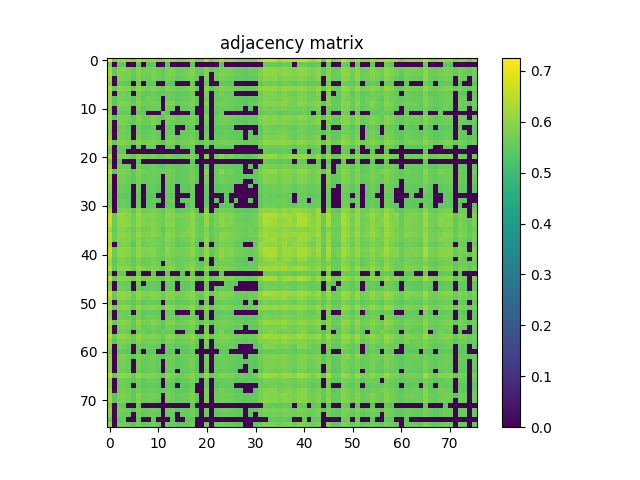

The file beside this chart, header and first rows:
7.260900000000000132e-01, 5.738499999999999712e-01, 6.311200000000000143e-01, 6.367899999999999672e-01, 6.179400000000000448e-01, 5.911199999999999788e-01, 6.380000000000000115e-01, 6.218299999999999939e-01, 6.101100000000000412e-01, 6.186599999999999877e-01, 5.951400000000000023e-01, 5.891899999999999915e-01, 6.220200000000000173e-01, 6.038700000000000179e-01, 5.919699999999999962e-01, 5.914099999999999913e-01, 6.072999999999999510e-01, 6.281999999999999806e-01, 5.820499999999999563e-01, 5.696600000000000552e-01, 6.452900000000000302e-01, 5.657799999999999496e-01, 6.046399999999999553e-01, 6.463799999999999546e-01
5.738499999999999712e-01, 0.000000000000000000e+00, 5.496299999999999519e-01, 5.485299999999999621e-01, 0.000000000000000000e+00, 0.000000000000000000e+00, 5.486199999999999966e-01, 0.000000000000000000e+00, 5.425999999999999712e-01, 5.433200000000000252e-01, 0.000000000000000000e+00, 0.000000000000000000e+00, 5.444299999999999695e-01, 0.000000000000000000e+00, 0.000000000000000000e+00, 0.000000000000000000e+00, 0.000000000000000000e+00, 5.525600000000000511e-01, 0.000000000000000000e+00, 0.000000000000000000e+00, 0.000000000000000000e+00, 0.000000000000000000e+00, 0.000000000000000000e+00, 5.440700000000000536e-01
6.311200000000000143e-01, 5.496400000000000174e-01, 5.893699999999999495e-01, 5.923000000000000487e-01, 5.772399999999999753e-01, 5.540800000000000169e-01, 5.931100000000000261e-01, 5.689100000000000268e-01, 5.739499999999999602e-01, 5.820800000000000418e-01, 5.671399999999999775e-01, 5.473900000000000432e-01, 5.818100000000000493e-01, 5.830400000000000027e-01, 5.618100000000000316e-01, 5.685000000000000053e-01, 5.741000000000000547e-01, 5.939999999999999725e-01, 5.579699999999999660e-01, 5.506299999999999528e-01, 5.820499999999999563e-01, 5.459100000000000064e-01, 5.699400000000000022e-01, 5.808400000000000230e-01
6.367899999999999672e-01, 5.485299999999999621e-01, 5.923000000000000487e-01, 5.803500000000000325e-01, 5.789600000000000302e-01, 5.547900000000000054e-01, 5.922899999999999832e-01, 5.735900000000000443e-01, 5.692800000000000082e-01, 5.860800000000000454e-01, 5.723200000000000509e-01, 5.547600000000000309e-01, 5.829900000000000082e-01, 5.796599999999999531e-01, 5.664000000000000146e-01, 5.693300000000000027e-01, 5.772599999999999953e-01, 5.921300000000000452e-01, 5.572500000000000231e-01, 5.437100000000000266e-01, 5.897299999999999764e-01, 0.000000000000000000e+00, 5.711199999999999610e-01, 5.876500000000000057e-01
6.179400000000000448e-01, 0.000000000000000000e+00, 5.772399999999999753e-01, 5.789600000000000302e-01, 5.724299999999999944e-01, 5.441899999999999515e-01, 5.887400000000000411e-01, 5.621300000000000185e-01, 5.634000000000000119e-01, 5.811800000000000299e-01, 5.651100000000000012e-01, 5.455600000000000449e-01, 5.797600000000000531e-01, 5.663200000000000456e-01, 5.492700000000000360e-01, 5.578199999999999825e-01, 5.683099999999999818e-01, 5.776000000000000023e-01, 5.459199999999999608e-01, 0.000000000000000000e+00, 5.813199999999999479e-01, 0.000000000000000000e+00, 5.580699999999999550e-01, 5.745299999999999851e-01
5.911199999999999788e-01, 0.000000000000000000e+00, 5.540800000000000169e-01, 5.547999999999999599e-01, 5.441899999999999515e-01, 0.000000000000000000e+00, 5.565099999999999492e-01, 0.000000000000000000e+00, 5.441500000000000226e-01, 5.454099999999999504e-01, 0.000000000000000000e+00, 0.000000000000000000e+00, 5.492899999999999450e-01, 5.425400000000000222e-01, 0.000000000000000000e+00, 0.000000000000000000e+00, 0.000000000000000000e+00, 5.559300000000000352e-01, 0.000000000000000000e+00, 0.000000000000000000e+00, 5.510000000000000453e-01, 0.000000000000000000e+00, 0.000000000000000000e+00, 5.478699999999999681e-01
6.380000000000000115e-01, 5.486199999999999966e-01, 5.931100000000000261e-01, 5.922899999999999832e-01, 5.887400000000000411e-01, 5.565099999999999492e-01, 6.060900000000000176e-01, 5.750300000000000411e-01, 5.804300000000000015e-01, 5.935500000000000220e-01, 5.778900000000000148e-01, 5.515200000000000102e-01, 5.953899999999999748e-01, 5.806299999999999795e-01, 5.596299999999999608e-01, 5.714799999999999880e-01, 5.773599999999999843e-01, 5.945599999999999774e-01, 5.567800000000000527e-01, 0.000000000000000000e+00, 5.929400000000000226e-01, 5.417600000000000193e-01, 5.701399999999999801e-01, 5.867900000000000338e-01
6.218299999999999939e-01, 0.000000000000000000e+00, 5.689100000000000268e-01, 5.735900000000000443e-01, 5.621300000000000185e-01, 0.000000000000000000e+00, 5.750300000000000411e-01, 5.543000000000000149e-01, 5.468300000000000383e-01, 5.665499999999999980e-01, 5.470899999999999652e-01, 5.500599999999999934e-01, 5.624099999999999655e-01, 5.582300000000000040e-01, 5.445900000000000185e-01, 5.450399999999999689e-01, 5.524099999999999566e-01, 5.683500000000000218e-01, 0.000000000000000000e+00, 0.000000000000000000e+00, 5.800499999999999545e-01, 0.000000000000000000e+00, 5.534400000000000430e-01, 5.725999999999999979e-01
6.101199999999999957e-01, 5.425999999999999712e-01, 5.739499999999999602e-01, 5.692800000000000082e-01, 5.634000000000000119e-01, 5.441500000000000226e-01, 5.804300000000000015e-01, 5.468300000000000383e-01, 5.664799999999999836e-01, 5.683200000000000474e-01, 5.545700000000000074e-01, 0.000000000000000000e+00, 5.697200000000000042e-01, 5.598400000000000043e-01, 5.443200000000000260e-01, 5.560800000000000187e-01, 5.571099999999999941e-01, 5.792899999999999716e-01, 5.458399999999999919e-01, 0.000000000000000000e+00, 5.657499999999999751e-01, 0.000000000000000000e+00, 5.534999999999999920e-01, 5.635000000000000009e-01
6.186599999999999877e-01, 5.433200000000000252e-01, 5.820800000000000418e-01, 5.860800000000000454e-01, 5.811800000000000299e-01, 5.454099999999999504e-01, 5.935399999999999565e-01, 5.665499999999999980e-01, 5.683200000000000474e-01, 5.782500000000000417e-01, 5.684000000000000163e-01, 0.000000000000000000e+00, 5.814899999999999514e-01, 5.849499999999999700e-01, 5.541899999999999604e-01, 5.674900000000000500e-01, 5.692099999999999937e-01, 5.862199999999999633e-01, 5.515900000000000247e-01, 0.000000000000000000e+00, 5.819299999999999473e-01, 0.000000000000000000e+00, 5.644700000000000273e-01, 5.683200000000000474e-01
5.951400000000000023e-01, 0.000000000000000000e+00, 5.671399999999999775e-01, 5.723200000000000509e-01, 5.651100000000000012e-01, 0.000000000000000000e+00, 5.778900000000000148e-01, 5.470899999999999652e-01, 5.545799999999999619e-01, 5.684000000000000163e-01, 5.566799999999999526e-01, 0.000000000000000000e+00, 5.674599999999999644e-01, 5.645499999999999963e-01, 0.000000000000000000e+00, 5.535799999999999610e-01, 5.563299999999999912e-01, 5.697900000000000187e-01, 0.000000000000000000e+00, 0.000000000000000000e+00, 5.633799999999999919e-01, 0.000000000000000000e+00, 5.518600000000000172e-01, 5.588800000000000434e-01
5.891899999999999915e-01, 0.000000000000000000e+00, 5.473900000000000432e-01, 5.547600000000000309e-01, 5.455600000000000449e-01, 0.000000000000000000e+00, 5.515200000000000102e-01, 5.500599999999999934e-01, 0.000000000000000000e+00, 0.000000000000000000e+00, 0.000000000000000000e+00, 5.592599999999999794e-01, 5.432399999999999451e-01, 0.000000000000000000e+00, 0.000000000000000000e+00, 0.000000000000000000e+00, 0.000000000000000000e+00, 5.452000000000000179e-01, 0.000000000000000000e+00, 0.000000000000000000e+00, 5.593200000000000394e-01, 0.000000000000000000e+00, 5.414900000000000269e-01, 5.708600000000000341e-01
6.220200000000000173e-01, 5.444299999999999695e-01, 5.818100000000000493e-01, 5.829900000000000082e-01, 5.797600000000000531e-01, 5.492899999999999450e-01, 5.953800000000000203e-01, 5.624099999999999655e-01, 5.697100000000000497e-01, 5.814899999999999514e-01, 5.674599999999999644e-01, 5.432299999999999907e-01, 5.837700000000000111e-01, 5.739499999999999602e-01, 5.509500000000000508e-01, 5.642300000000000093e-01, 5.662599999999999856e-01, 5.849699999999999900e-01, 5.487400000000000055e-01, 0.000000000000000000e+00, 5.808100000000000485e-01, 0.000000000000000000e+00, 5.610399999999999832e-01, 5.734700000000000353e-01
6.038700000000000179e-01, 0.000000000000000000e+00, 5.830400000000000027e-01, 5.796599999999999531e-01, 5.663200000000000456e-01, 5.425400000000000222e-01, 5.806299999999999795e-01, 5.582300000000000040e-01, 5.598300000000000498e-01, 5.849499999999999700e-01, 5.645499999999999963e-01, 0.000000000000000000e+00, 5.739499999999999602e-01, 5.666999999999999815e-01, 5.539500000000000535e-01, 5.641500000000000403e-01, 5.755200000000000315e-01, 5.799600000000000311e-01, 5.483000000000000096e-01, 0.000000000000000000e+00, 5.691599999999999993e-01, 0.000000000000000000e+00, 5.581000000000000405e-01, 5.646900000000000253e-01
5.919699999999999962e-01, 0.000000000000000000e+00, 5.618100000000000316e-01, 5.664000000000000146e-01, 5.492700000000000360e-01, 0.000000000000000000e+00, 5.596299999999999608e-01, 5.445900000000000185e-01, 5.443200000000000260e-01, 5.541899999999999604e-01, 0.000000000000000000e+00, 0.000000000000000000e+00, 5.509500000000000508e-01, 5.539500000000000535e-01, 0.000000000000000000e+00, 0.000000000000000000e+00, 5.482399999999999496e-01, 5.599499999999999478e-01, 0.000000000000000000e+00, 0.000000000000000000e+00, 5.521599999999999842e-01, 0.000000000000000000e+00, 5.432299999999999907e-01, 5.501099999999999879e-01
5.914099999999999913e-01, 0.000000000000000000e+00, 5.685000000000000053e-01, 5.693300000000000027e-01, 5.578199999999999825e-01, 0.000000000000000000e+00, 5.714799999999999880e-01, 5.450399999999999689e-01, 5.560800000000000187e-01, 5.674900000000000500e-01, 5.535799999999999610e-01, 0.000000000000000000e+00, 5.642300000000000093e-01, 5.641500000000000403e-01, 0.000000000000000000e+00, 5.537199999999999900e-01, 5.573200000000000376e-01, 5.705700000000000216e-01, 5.435799999999999521e-01, 0.000000000000000000e+00, 5.589499999999999469e-01, 0.000000000000000000e+00, 5.498199999999999754e-01, 5.494299999999999740e-01
6.072999999999999510e-01, 0.000000000000000000e+00, 5.741000000000000547e-01, 5.772599999999999953e-01, 5.683099999999999818e-01, 0.000000000000000000e+00, 5.773599999999999843e-01, 5.524099999999999566e-01, 5.571099999999999941e-01, 5.692099999999999937e-01, 5.563299999999999912e-01, 0.000000000000000000e+00, 5.662599999999999856e-01, 5.755200000000000315e-01, 5.482399999999999496e-01, 5.573299999999999921e-01, 5.626999999999999780e-01, 5.745299999999999851e-01, 5.469899999999999762e-01, 0.000000000000000000e+00, 5.688400000000000123e-01, 0.000000000000000000e+00, 5.541000000000000369e-01, 5.548499999999999543e-01
6.281999999999999806e-01, 5.525600000000000511e-01, 5.939999999999999725e-01, 5.921300000000000452e-01, 5.776000000000000023e-01, 5.559300000000000352e-01, 5.945599999999999774e-01, 5.683500000000000218e-01, 5.792899999999999716e-01, 5.862199999999999633e-01, 5.697900000000000187e-01, 5.452000000000000179e-01, 5.849699999999999900e-01, 5.799600000000000311e-01, 5.599499999999999478e-01, 5.705700000000000216e-01, 5.745299999999999851e-01, 5.889999999999999680e-01, 5.582700000000000440e-01, 5.508399999999999963e-01, 5.822899999999999743e-01, 5.484499999999999931e-01, 5.695500000000000007e-01, 5.772000000000000464e-01
5.820499999999999563e-01, 0.000000000000000000e+00, 5.579699999999999660e-01, 5.572500000000000231e-01, 5.459199999999999608e-01, 0.000000000000000000e+00, 5.567800000000000527e-01, 0.000000000000000000e+00, 5.458399999999999919e-01, 5.515900000000000247e-01, 0.000000000000000000e+00, 0.000000000000000000e+00, 5.487400000000000055e-01, 5.483000000000000096e-01, 0.000000000000000000e+00, 5.435799999999999521e-01, 5.469899999999999762e-01, 5.582700000000000440e-01, 0.000000000000000000e+00, 0.000000000000000000e+00, 5.472799999999999887e-01, 0.000000000000000000e+00, 5.436499999999999666e-01, 5.468899999999999872e-01
5.696600000000000552e-01, 0.000000000000000000e+00, 5.506299999999999528e-01, 5.437100000000000266e-01, 0.000000000000000000e+00, 0.000000000000000000e+00, 0.000000000000000000e+00, 0.000000000000000000e+00, 0.000000000000000000e+00, 0.000000000000000000e+00, 0.000000000000000000e+00, 0.000000000000000000e+00, 0.000000000000000000e+00, 0.000000000000000000e+00, 0.000000000000000000e+00, 0.000000000000000000e+00, 0.000000000000000000e+00, 5.508399999999999963e-01, 0.000000000000000000e+00, 0.000000000000000000e+00, 0.000000000000000000e+00, 0.000000000000000000e+00, 0.000000000000000000e+00, 0.000000000000000000e+00
6.452900000000000302e-01, 0.000000000000000000e+00, 5.820499999999999563e-01, 5.897299999999999764e-01, 5.813199999999999479e-01, 5.510000000000000453e-01, 5.929400000000000226e-01, 5.800499999999999545e-01, 5.657499999999999751e-01, 5.819299999999999473e-01, 5.633799999999999919e-01, 5.593200000000000394e-01, 5.808100000000000485e-01, 5.691599999999999993e-01, 5.521599999999999842e-01, 5.589499999999999469e-01, 5.688400000000000123e-01, 5.822899999999999743e-01, 5.472799999999999887e-01, 0.000000000000000000e+00, 5.950900000000000079e-01, 0.000000000000000000e+00, 5.642899999999999583e-01, 5.918200000000000127e-01
5.657799999999999496e-01, 0.000000000000000000e+00, 5.459100000000000064e-01, 0.000000000000000000e+00, 0.000000000000000000e+00, 0.000000000000000000e+00, 5.417600000000000193e-01, 0.000000000000000000e+00, 0.000000000000000000e+00, 0.000000000000000000e+00, 0.000000000000000000e+00, 0.000000000000000000e+00, 0.000000000000000000e+00, 0.000000000000000000e+00, 0.000000000000000000e+00, 0.000000000000000000e+00, 0.000000000000000000e+00, 5.484599999999999476e-01, 0.000000000000000000e+00, 0.000000000000000000e+00, 0.000000000000000000e+00, 0.000000000000000000e+00, 0.000000000000000000e+00, 0.000000000000000000e+00
6.046399999999999553e-01, 0.000000000000000000e+00, 5.699400000000000022e-01, 5.711199999999999610e-01, 5.580699999999999550e-01, 0.000000000000000000e+00, 5.701399999999999801e-01, 5.534400000000000430e-01, 5.534999999999999920e-01, 5.644599999999999618e-01, 5.518600000000000172e-01, 5.414900000000000269e-01, 5.610399999999999832e-01, 5.581000000000000405e-01, 5.432299999999999907e-01, 5.498199999999999754e-01, 5.541000000000000369e-01, 5.695500000000000007e-01, 5.436499999999999666e-01, 0.000000000000000000e+00, 5.642899999999999583e-01, 0.000000000000000000e+00, 5.522299999999999986e-01, 5.641899999999999693e-01
6.463799999999999546e-01, 5.440700000000000536e-01, 5.808400000000000230e-01, 5.876500000000000057e-01, 5.745299999999999851e-01, 5.478699999999999681e-01, 5.867900000000000338e-01, 5.725999999999999979e-01, 5.635000000000000009e-01, 5.683200000000000474e-01, 5.588800000000000434e-01, 5.708600000000000341e-01, 5.734700000000000353e-01, 5.646900000000000253e-01, 5.501099999999999879e-01, 5.494299999999999740e-01, 5.548499999999999543e-01, 5.772000000000000464e-01, 5.468899999999999872e-01, 0.000000000000000000e+00, 5.918200000000000127e-01, 0.000000000000000000e+00, 5.641899999999999693e-01, 6.007500000000000062e-01
6.084399999999999809e-01, 0.000000000000000000e+00, 5.757999999999999785e-01, 5.765599999999999614e-01, 5.674700000000000299e-01, 5.451399999999999579e-01, 5.832300000000000262e-01, 5.551800000000000068e-01, 5.666299999999999670e-01, 5.727400000000000269e-01, 5.589600000000000124e-01, 0.000000000000000000e+00, 5.747299999999999631e-01, 5.677400000000000224e-01, 5.473500000000000032e-01, 5.590600000000000014e-01, 5.614200000000000301e-01, 5.776700000000000168e-01, 5.462700000000000333e-01, 0.000000000000000000e+00, 5.694500000000000117e-01, 0.000000000000000000e+00, 5.563700000000000312e-01, 5.646400000000000308e-01
6.200200000000000156e-01, 0.000000000000000000e+00, 5.736700000000000133e-01, 5.748299999999999521e-01, 5.628499999999999615e-01, 5.445200000000000040e-01, 5.765599999999999614e-01, 5.570300000000000251e-01, 5.624099999999999655e-01, 5.652899999999999592e-01, 5.535799999999999610e-01, 0.000000000000000000e+00, 5.680100000000000149e-01, 5.591699999999999449e-01, 5.443299999999999805e-01, 5.523200000000000331e-01, 5.542700000000000404e-01, 5.748900000000000121e-01, 5.426199999999999912e-01, 0.000000000000000000e+00, 5.735099999999999643e-01, 0.000000000000000000e+00, 5.555499999999999883e-01, 5.729699999999999793e-01
5.912399999999999878e-01, 0.000000000000000000e+00, 5.623899999999999455e-01, 5.604299999999999837e-01, 5.509399999999999853e-01, 0.000000000000000000e+00, 5.644599999999999618e-01, 0.000000000000000000e+00, 5.517699999999999827e-01, 5.546999999999999709e-01, 5.445200000000000040e-01, 0.000000000000000000e+00, 5.566299999999999581e-01, 5.549600000000000088e-01, 0.000000000000000000e+00, 5.471899999999999542e-01, 5.480099999999999971e-01, 5.650600000000000067e-01, 0.000000000000000000e+00, 0.000000000000000000e+00, 5.532000000000000250e-01, 0.000000000000000000e+00, 5.448399999999999910e-01, 5.457199999999999829e-01
5.882800000000000251e-01, 0.000000000000000000e+00, 5.602800000000000002e-01, 5.602399999999999602e-01, 5.538100000000000245e-01, 0.000000000000000000e+00, 5.661699999999999511e-01, 0.000000000000000000e+00, 5.487900000000000000e-01, 5.560500000000000442e-01, 5.472799999999999887e-01, 0.000000000000000000e+00, 5.577699999999999880e-01, 5.531300000000000106e-01, 0.000000000000000000e+00, 5.459399999999999809e-01, 5.460199999999999498e-01, 5.645799999999999708e-01, 0.000000000000000000e+00, 0.000000000000000000e+00, 5.544099999999999584e-01, 0.000000000000000000e+00, 5.425400000000000222e-01, 5.479600000000000026e-01
5.819199999999999928e-01, 0.000000000000000000e+00, 5.523799999999999821e-01, 5.487100000000000311e-01, 5.419599999999999973e-01, 0.000000000000000000e+00, 5.541199999999999459e-01, 0.000000000000000000e+00, 5.437699999999999756e-01, 5.414499999999999869e-01, 0.000000000000000000e+00, 0.000000000000000000e+00, 5.476400000000000157e-01, 5.416800000000000503e-01, 0.000000000000000000e+00, 0.000000000000000000e+00, 0.000000000000000000e+00, 5.544700000000000184e-01, 0.000000000000000000e+00, 0.000000000000000000e+00, 5.435799999999999521e-01, 0.000000000000000000e+00, 0.000000000000000000e+00, 0.000000000000000000e+00
5.796499999999999986e-01, 0.000000000000000000e+00, 5.636499999999999844e-01, 5.622899999999999565e-01, 5.483200000000000296e-01, 0.000000000000000000e+00, 5.609699999999999687e-01, 0.000000000000000000e+00, 5.446600000000000330e-01, 5.572500000000000231e-01, 5.440099999999999936e-01, 0.000000000000000000e+00, 5.527999999999999581e-01, 5.613399999999999501e-01, 0.000000000000000000e+00, 5.490099999999999980e-01, 5.551700000000000523e-01, 5.676600000000000534e-01, 0.000000000000000000e+00, 0.000000000000000000e+00, 5.453500000000000014e-01, 0.000000000000000000e+00, 5.429300000000000237e-01, 0.000000000000000000e+00
5.826400000000000468e-01, 0.000000000000000000e+00, 5.580699999999999550e-01, 5.589899999999999869e-01, 5.486100000000000421e-01, 0.000000000000000000e+00, 5.590899999999999759e-01, 0.000000000000000000e+00, 5.453400000000000469e-01, 5.519699999999999607e-01, 0.000000000000000000e+00, 0.000000000000000000e+00, 5.518899999999999917e-01, 5.500800000000000134e-01, 0.000000000000000000e+00, 0.000000000000000000e+00, 5.415799999999999503e-01, 5.574200000000000266e-01, 0.000000000000000000e+00, 0.000000000000000000e+00, 5.525299999999999656e-01, 0.000000000000000000e+00, 0.000000000000000000e+00, 5.463900000000000423e-01
6.377000000000000446e-01, 0.000000000000000000e+00, 5.790999999999999481e-01, 5.905700000000000394e-01, 5.842600000000000016e-01, 5.477100000000000302e-01, 5.994899999999999674e-01, 5.633500000000000174e-01, 5.727700000000000014e-01, 5.802500000000000435e-01, 5.694399999999999462e-01, 5.481300000000000061e-01, 5.844000000000000306e-01, 5.790800000000000392e-01, 5.436499999999999666e-01, 5.582099999999999840e-01, 5.626499999999999835e-01, 5.805099999999999705e-01, 5.418399999999999883e-01, 0.000000000000000000e+00, 5.901699999999999724e-01, 0.000000000000000000e+00, 5.620399999999999840e-01, 5.813500000000000334e-01
6.731300000000000061e-01, 5.567199999999999926e-01, 6.159000000000000030e-01, 6.078000000000000069e-01, 5.978200000000000180e-01, 5.669800000000000395e-01, 6.129999999999999893e-01, 5.887599999999999500e-01, 5.877499999999999947e-01, 5.976099999999999746e-01, 5.798200000000000021e-01, 5.586400000000000254e-01, 6.004500000000000393e-01, 5.933599999999999985e-01, 5.776900000000000368e-01, 5.782199999999999562e-01, 5.845200000000000395e-01, 6.096799999999999997e-01, 5.725000000000000089e-01, 5.573200000000000376e-01, 6.089499999999999913e-01, 5.544200000000000239e-01, 5.830199999999999827e-01, 6.050799999999999512e-01
6.704999999999999849e-01, 5.572700000000000431e-01, 6.026099999999999790e-01, 6.044000000000000483e-01, 5.924500000000000322e-01, 5.643399999999999528e-01, 6.035599999999999854e-01, 5.899699999999999944e-01, 5.786799999999999722e-01, 5.912100000000000133e-01, 5.744500000000000162e-01, 5.678199999999999914e-01, 5.923399999999999777e-01, 5.903699999999999504e-01, 5.671399999999999775e-01, 5.703599999999999781e-01, 5.819499999999999673e-01, 5.986000000000000210e-01, 5.629199999999999759e-01, 5.514000000000000012e-01, 6.120100000000000540e-01, 5.461099999999999843e-01, 5.797499999999999876e-01, 6.086399999999999588e-01
6.664200000000000124e-01, 5.567199999999999926e-01, 6.024399999999999755e-01, 6.080299999999999594e-01, 6.002600000000000158e-01, 5.647699999999999942e-01, 6.111100000000000421e-01, 5.839299999999999491e-01, 5.858299999999999619e-01, 5.937999999999999945e-01, 5.806000000000000050e-01, 5.619100000000000206e-01, 5.984300000000000175e-01, 5.967500000000000027e-01, 5.634200000000000319e-01, 5.721699999999999564e-01, 5.814099999999999824e-01, 6.005399999999999627e-01, 5.598100000000000298e-01, 5.489600000000000035e-01, 6.112199999999999855e-01, 5.471300000000000052e-01, 5.798699999999999966e-01, 6.051699999999999857e-01
6.226500000000000368e-01, 5.471200000000000507e-01, 5.966299999999999937e-01, 5.927700000000000191e-01, 5.755900000000000460e-01, 5.550300000000000233e-01, 5.901699999999999724e-01, 5.709600000000000231e-01, 5.733200000000000518e-01, 5.964899999999999647e-01, 5.743200000000000527e-01, 5.430000000000000382e-01, 5.834200000000000497e-01, 5.801300000000000345e-01, 5.644200000000000328e-01, 5.751899999999999791e-01, 5.888799999999999590e-01, 5.938600000000000545e-01, 5.607999999999999652e-01, 5.493500000000000050e-01, 5.790699999999999736e-01, 5.436499999999999666e-01, 5.701500000000000457e-01, 5.771300000000000319e-01
6.558000000000000496e-01, 5.602500000000000258e-01, 6.008599999999999497e-01, 6.050299999999999567e-01, 5.922600000000000087e-01, 5.669199999999999795e-01, 6.130200000000000093e-01, 5.852800000000000225e-01, 5.876500000000000057e-01, 6.016000000000000236e-01, 5.837499999999999911e-01, 5.563200000000000367e-01, 5.983500000000000485e-01, 5.927499999999999991e-01, 5.698600000000000332e-01, 5.816400000000000459e-01, 5.874099999999999877e-01, 6.066300000000000026e-01, 5.660699999999999621e-01, 5.536699999999999955e-01, 5.979299999999999615e-01, 5.508699999999999708e-01, 5.792599999999999971e-01, 5.958099999999999508e-01
6.472400000000000375e-01, 5.560699999999999532e-01, 5.926399999999999446e-01, 5.960499999999999687e-01, 5.868900000000000228e-01, 5.633299999999999974e-01, 6.009200000000000097e-01, 5.687400000000000233e-01, 5.830999999999999517e-01, 5.790999999999999481e-01, 5.692000000000000393e-01, 5.572599999999999776e-01, 5.921300000000000452e-01, 5.832600000000000007e-01, 5.603700000000000347e-01, 5.693599999999999772e-01, 5.708699999999999886e-01, 5.942899999999999849e-01, 5.567199999999999926e-01, 5.433700000000000196e-01, 5.988900000000000334e-01, 5.444099999999999495e-01, 5.727400000000000269e-01, 5.951499999999999568e-01
6.409099999999999797e-01, 0.000000000000000000e+00, 5.806599999999999540e-01, 5.877599999999999492e-01, 5.835500000000000131e-01, 5.426499999999999657e-01, 6.030400000000000205e-01, 5.622200000000000530e-01, 5.703500000000000236e-01, 5.810499999999999554e-01, 5.651000000000000467e-01, 5.511000000000000343e-01, 5.843099999999999961e-01, 5.740699999999999692e-01, 5.469300000000000272e-01, 5.538100000000000245e-01, 5.573900000000000521e-01, 5.816000000000000059e-01, 5.424799999999999622e-01, 0.000000000000000000e+00, 5.933000000000000496e-01, 0.000000000000000000e+00, 5.612599999999999811e-01, 5.827799999999999647e-01
6.656800000000000495e-01, 5.585799999999999654e-01, 6.079400000000000359e-01, 6.042800000000000393e-01, 5.918900000000000272e-01, 5.657499999999999751e-01, 6.104100000000000081e-01, 5.843500000000000361e-01, 5.914700000000000513e-01, 5.986200000000000410e-01, 5.749100000000000321e-01, 5.563500000000000112e-01, 6.019499999999999851e-01, 5.831800000000000317e-01, 5.703000000000000291e-01, 5.750699999999999701e-01, 5.795500000000000096e-01, 6.042399999999999993e-01, 5.627999999999999670e-01, 5.513500000000000068e-01, 6.055000000000000382e-01, 5.526400000000000201e-01, 5.764099999999999779e-01, 6.015800000000000036e-01
6.703599999999999559e-01, 5.592899999999999539e-01, 6.040699999999999958e-01, 5.997200000000000308e-01, 5.898600000000000509e-01, 5.641500000000000403e-01, 6.031999999999999584e-01, 5.853899999999999659e-01, 5.830199999999999827e-01, 5.899699999999999944e-01, 5.717200000000000060e-01, 5.705900000000000416e-01, 5.931100000000000261e-01, 5.806499999999999995e-01, 5.719600000000000239e-01, 5.678600000000000314e-01, 5.782599999999999962e-01, 5.994699999999999473e-01, 5.609699999999999687e-01, 5.493799999999999795e-01, 6.107599999999999696e-01, 5.473099999999999632e-01, 5.800499999999999545e-01, 6.119499999999999940e-01
6.382799999999999585e-01, 5.481500000000000261e-01, 5.843399999999999705e-01, 5.844500000000000250e-01, 5.738900000000000112e-01, 5.471200000000000507e-01, 5.891699999999999715e-01, 5.612300000000000066e-01, 5.683799999999999963e-01, 5.743099999999999872e-01, 5.556400000000000228e-01, 5.468899999999999872e-01, 5.777600000000000513e-01, 5.673300000000000010e-01, 5.545299999999999674e-01, 5.541300000000000114e-01, 5.625900000000000345e-01, 5.800999999999999490e-01, 5.434799999999999631e-01, 0.000000000000000000e+00, 5.882699999999999596e-01, 0.000000000000000000e+00, 5.617400000000000171e-01, 5.854700000000000459e-01
6.161999999999999700e-01, 5.455100000000000504e-01, 5.834300000000000042e-01, 5.851899999999999880e-01, 5.708199999999999941e-01, 5.481200000000000516e-01, 5.825299999999999923e-01, 5.632899999999999574e-01, 5.620800000000000241e-01, 5.820300000000000473e-01, 5.666700000000000070e-01, 0.000000000000000000e+00, 5.729400000000000048e-01, 5.764500000000000179e-01, 5.535999999999999810e-01, 5.686400000000000343e-01, 5.741300000000000292e-01, 5.868700000000000028e-01, 5.580199999999999605e-01, 5.415699999999999958e-01, 5.737400000000000277e-01, 0.000000000000000000e+00, 5.632899999999999574e-01, 5.693599999999999772e-01
6.583499999999999908e-01, 5.526799999999999491e-01, 6.005200000000000538e-01, 6.007200000000000317e-01, 5.976000000000000201e-01, 5.546600000000000419e-01, 6.129200000000000204e-01, 5.873300000000000187e-01, 5.763599999999999834e-01, 5.954399999999999693e-01, 5.811800000000000299e-01, 5.501899999999999569e-01, 5.951400000000000023e-01, 5.932800000000000296e-01, 5.633399999999999519e-01, 5.700800000000000312e-01, 5.863399999999999723e-01, 5.986200000000000410e-01, 5.646799999999999597e-01, 5.474499999999999922e-01, 6.042600000000000193e-01, 5.462700000000000333e-01, 5.764599999999999724e-01, 5.884000000000000341e-01
5.634799999999999809e-01, 0.000000000000000000e+00, 5.542500000000000204e-01, 5.451399999999999579e-01, 0.000000000000000000e+00, 0.000000000000000000e+00, 5.525900000000000256e-01, 0.000000000000000000e+00, 0.000000000000000000e+00, 5.442900000000000515e-01, 0.000000000000000000e+00, 0.000000000000000000e+00, 5.470300000000000162e-01, 0.000000000000000000e+00, 0.000000000000000000e+00, 5.418600000000000083e-01, 0.000000000000000000e+00, 5.526499999999999746e-01, 0.000000000000000000e+00, 0.000000000000000000e+00, 5.443500000000000005e-01, 0.000000000000000000e+00, 0.000000000000000000e+00, 5.497999999999999554e-01
6.634100000000000552e-01, 5.543299999999999894e-01, 5.979499999999999815e-01, 5.931600000000000206e-01, 5.921800000000000397e-01, 5.651599999999999957e-01, 6.096799999999999997e-01, 5.811300000000000354e-01, 5.876900000000000457e-01, 5.913199999999999568e-01, 5.680199999999999694e-01, 5.574400000000000466e-01, 5.991800000000000459e-01, 5.744099999999999762e-01, 5.635499999999999954e-01, 5.720499999999999474e-01, 5.826000000000000068e-01, 5.990299999999999514e-01, 5.560300000000000242e-01, 5.486100000000000421e-01, 6.078799999999999759e-01, 5.483500000000000041e-01, 5.719400000000000039e-01, 6.017700000000000271e-01
5.787499999999999867e-01, 0.000000000000000000e+00, 5.560300000000000242e-01, 5.599800000000000333e-01, 5.546100000000000474e-01, 0.000000000000000000e+00, 5.669199999999999795e-01, 0.000000000000000000e+00, 5.525799999999999601e-01, 5.552799999999999958e-01, 5.474200000000000177e-01, 0.000000000000000000e+00, 5.589600000000000124e-01, 5.544200000000000239e-01, 0.000000000000000000e+00, 5.461200000000000498e-01, 5.471700000000000452e-01, 5.626299999999999635e-01, 0.000000000000000000e+00, 0.000000000000000000e+00, 5.505900000000000238e-01, 0.000000000000000000e+00, 0.000000000000000000e+00, 0.000000000000000000e+00
5.998200000000000198e-01, 0.000000000000000000e+00, 5.650100000000000122e-01, 5.656499999999999861e-01, 5.534900000000000375e-01, 0.000000000000000000e+00, 5.630600000000000049e-01, 5.460300000000000153e-01, 5.488100000000000200e-01, 5.533200000000000340e-01, 5.452099999999999724e-01, 0.000000000000000000e+00, 5.556299999999999573e-01, 5.532599999999999740e-01, 0.000000000000000000e+00, 5.447100000000000275e-01, 5.490399999999999725e-01, 5.659100000000000241e-01, 0.000000000000000000e+00, 0.000000000000000000e+00, 5.585999999999999854e-01, 0.000000000000000000e+00, 5.489800000000000235e-01, 5.616900000000000226e-01
6.674900000000000277e-01, 5.601899999999999658e-01, 6.081299999999999484e-01, 6.096300000000000052e-01, 5.959699999999999998e-01, 5.659499999999999531e-01, 6.119400000000000395e-01, 5.911899999999999933e-01, 5.849999999999999645e-01, 5.978299999999999725e-01, 5.847200000000000175e-01, 5.687900000000000178e-01, 5.983300000000000285e-01, 5.946299999999999919e-01, 5.732800000000000118e-01, 5.755299999999999860e-01, 5.907799999999999718e-01, 6.052300000000000457e-01, 5.696200000000000152e-01, 5.537100000000000355e-01, 6.064000000000000501e-01, 5.512799999999999923e-01, 5.836999999999999966e-01, 6.068700000000000205e-01
6.401799999999999713e-01, 5.505700000000000038e-01, 5.933599999999999985e-01, 6.013399999999999856e-01, 5.922800000000000287e-01, 5.555400000000000338e-01, 6.039400000000000324e-01, 5.810999999999999499e-01, 5.733200000000000518e-01, 5.944099999999999939e-01, 5.830999999999999517e-01, 5.601800000000000113e-01, 5.916400000000000547e-01, 5.937500000000000000e-01, 5.630500000000000504e-01, 5.719899999999999984e-01, 5.824200000000000488e-01, 5.956599999999999673e-01, 5.616200000000000081e-01, 5.426600000000000312e-01, 5.967900000000000427e-01, 0.000000000000000000e+00, 5.758499999999999730e-01, 5.875299999999999967e-01
6.021600000000000286e-01, 0.000000000000000000e+00, 5.698600000000000332e-01, 5.678699999999999859e-01, 5.599399999999999933e-01, 5.420800000000000063e-01, 5.737900000000000222e-01, 5.444600000000000550e-01, 5.634299999999999864e-01, 5.576600000000000446e-01, 5.531199999999999450e-01, 0.000000000000000000e+00, 5.636900000000000244e-01, 5.598100000000000298e-01, 5.422799999999999843e-01, 5.528399999999999981e-01, 5.513799999999999812e-01, 5.731800000000000228e-01, 5.442099999999999715e-01, 0.000000000000000000e+00, 5.591800000000000104e-01, 0.000000000000000000e+00, 5.520800000000000152e-01, 5.598199999999999843e-01
6.427500000000000435e-01, 5.567999999999999616e-01, 6.007099999999999662e-01, 6.043500000000000538e-01, 5.968999999999999861e-01, 5.601099999999999968e-01, 6.134300000000000308e-01, 5.811399999999999899e-01, 5.848400000000000265e-01, 6.003100000000000103e-01, 5.860199999999999854e-01, 5.597400000000000153e-01, 6.015099999999999891e-01, 5.971800000000000441e-01, 5.678100000000000369e-01, 5.790600000000000191e-01, 5.854399999999999604e-01, 6.018400000000000416e-01, 5.646700000000000053e-01, 5.481700000000000461e-01, 6.011999999999999567e-01, 5.471799999999999997e-01, 5.788999999999999702e-01, 5.907099999999999573e-01
5.857900000000000329e-01, 0.000000000000000000e+00, 5.559899999999999842e-01, 5.693899999999999517e-01, 5.609600000000000142e-01, 0.000000000000000000e+00, 5.723899999999999544e-01, 5.476100000000000412e-01, 5.490300000000000180e-01, 5.557199999999999918e-01, 5.465799999999999548e-01, 0.000000000000000000e+00, 5.603299999999999947e-01, 5.559500000000000552e-01, 0.000000000000000000e+00, 0.000000000000000000e+00, 0.000000000000000000e+00, 5.629300000000000415e-01, 0.000000000000000000e+00, 0.000000000000000000e+00, 5.645900000000000363e-01, 0.000000000000000000e+00, 5.454400000000000359e-01, 5.491000000000000325e-01
5.987700000000000244e-01, 0.000000000000000000e+00, 5.740600000000000147e-01, 5.700800000000000312e-01, 5.667400000000000215e-01, 5.425699999999999967e-01, 5.816700000000000204e-01, 5.462700000000000333e-01, 5.699800000000000422e-01, 5.674799999999999844e-01, 5.603500000000000147e-01, 0.000000000000000000e+00, 5.720499999999999474e-01, 5.658999999999999586e-01, 5.423999999999999932e-01, 5.584999999999999964e-01, 5.589699999999999669e-01, 5.775799999999999823e-01, 5.483099999999999641e-01, 0.000000000000000000e+00, 5.619100000000000206e-01, 0.000000000000000000e+00, 5.555299999999999683e-01, 5.559899999999999842e-01
6.301499999999999879e-01, 5.508999999999999453e-01, 5.930900000000000061e-01, 5.979900000000000215e-01, 5.846900000000000430e-01, 5.505400000000000293e-01, 6.017099999999999671e-01, 5.717299999999999605e-01, 5.726499999999999924e-01, 5.929699999999999971e-01, 5.737600000000000477e-01, 5.487900000000000000e-01, 5.891600000000000170e-01, 5.900699999999999834e-01, 5.613000000000000211e-01, 5.736799999999999677e-01, 5.780800000000000383e-01, 5.939900000000000180e-01, 5.592500000000000249e-01, 5.449399999999999800e-01, 5.873399999999999732e-01, 5.433599999999999541e-01, 5.711000000000000520e-01, 5.785900000000000487e-01
6.082300000000000484e-01, 0.000000000000000000e+00, 5.731500000000000483e-01, 5.787499999999999867e-01, 5.733500000000000263e-01, 5.432700000000000307e-01, 5.857499999999999929e-01, 5.578499999999999570e-01, 5.615799999999999681e-01, 5.726599999999999469e-01, 5.633299999999999974e-01, 5.427400000000000002e-01, 5.752699999999999481e-01, 5.718999999999999639e-01, 5.467600000000000238e-01, 5.573399999999999466e-01, 5.627900000000000125e-01, 5.779199999999999893e-01, 5.438600000000000101e-01, 0.000000000000000000e+00, 5.736999999999999877e-01, 0.000000000000000000e+00, 5.581099999999999950e-01, 5.662099999999999911e-01
6.154300000000000326e-01, 0.000000000000000000e+00, 5.630399999999999849e-01, 5.717400000000000260e-01, 5.573299999999999921e-01, 0.000000000000000000e+00, 5.641500000000000403e-01, 5.610899999999999777e-01, 5.421899999999999498e-01, 5.568800000000000416e-01, 5.428399999999999892e-01, 5.657100000000000461e-01, 5.558400000000000007e-01, 5.528899999999999926e-01, 0.000000000000000000e+00, 0.000000000000000000e+00, 5.461099999999999843e-01, 5.641399999999999748e-01, 0.000000000000000000e+00, 0.000000000000000000e+00, 5.767799999999999594e-01, 0.000000000000000000e+00, 5.529600000000000071e-01, 5.819800000000000528e-01
6.479000000000000314e-01, 5.564500000000000002e-01, 6.018900000000000361e-01, 6.032899999999999929e-01, 5.955899999999999528e-01, 5.584599999999999564e-01, 6.135899999999999688e-01, 5.776000000000000023e-01, 5.867200000000000193e-01, 5.973699999999999566e-01, 5.808600000000000430e-01, 5.547499999999999654e-01, 6.005099999999999882e-01, 5.952300000000000368e-01, 5.687100000000000488e-01, 5.773099999999999898e-01, 5.843699999999999450e-01, 6.025399999999999645e-01, 5.652700000000000502e-01, 5.501399999999999624e-01, 5.998799999999999688e-01, 5.474700000000000122e-01, 5.775200000000000333e-01, 5.925500000000000211e-01
6.198799999999999866e-01, 5.439899999999999736e-01, 5.847999999999999865e-01, 5.873399999999999732e-01, 5.780699999999999728e-01, 5.523099999999999676e-01, 5.917999999999999927e-01, 5.644500000000000073e-01, 5.690899999999999848e-01, 5.837799999999999656e-01, 5.730499999999999483e-01, 5.483900000000000441e-01, 5.812599999999999989e-01, 5.757700000000000040e-01, 5.547900000000000054e-01, 5.682199999999999473e-01, 5.728199999999999958e-01, 5.894099999999999895e-01, 5.564999999999999947e-01, 0.000000000000000000e+00, 5.790399999999999991e-01, 0.000000000000000000e+00, 5.653500000000000192e-01, 5.786000000000000032e-01
6.173800000000000399e-01, 0.000000000000000000e+00, 5.743399999999999617e-01, 5.728999999999999648e-01, 5.566200000000000037e-01, 0.000000000000000000e+00, 5.692099999999999937e-01, 5.484499999999999931e-01, 5.581899999999999640e-01, 5.601899999999999658e-01, 5.455299999999999594e-01, 0.000000000000000000e+00, 5.617299999999999516e-01, 5.610600000000000032e-01, 5.427999999999999492e-01, 5.490899999999999670e-01, 5.531599999999999850e-01, 5.731000000000000538e-01, 5.420700000000000518e-01, 0.000000000000000000e+00, 5.664200000000000346e-01, 0.000000000000000000e+00, 5.522099999999999786e-01, 5.626499999999999835e-01
5.769100000000000339e-01, 0.000000000000000000e+00, 5.544499999999999984e-01, 5.501000000000000334e-01, 5.443200000000000260e-01, 0.000000000000000000e+00, 5.557400000000000118e-01, 0.000000000000000000e+00, 5.460199999999999498e-01, 5.476900000000000102e-01, 0.000000000000000000e+00, 0.000000000000000000e+00, 5.488399999999999945e-01, 5.483299999999999841e-01, 0.000000000000000000e+00, 5.432900000000000507e-01, 5.415799999999999503e-01, 5.565299999999999692e-01, 0.000000000000000000e+00, 0.000000000000000000e+00, 0.000000000000000000e+00, 0.000000000000000000e+00, 0.000000000000000000e+00, 5.433299999999999796e-01
... 15 more rows
